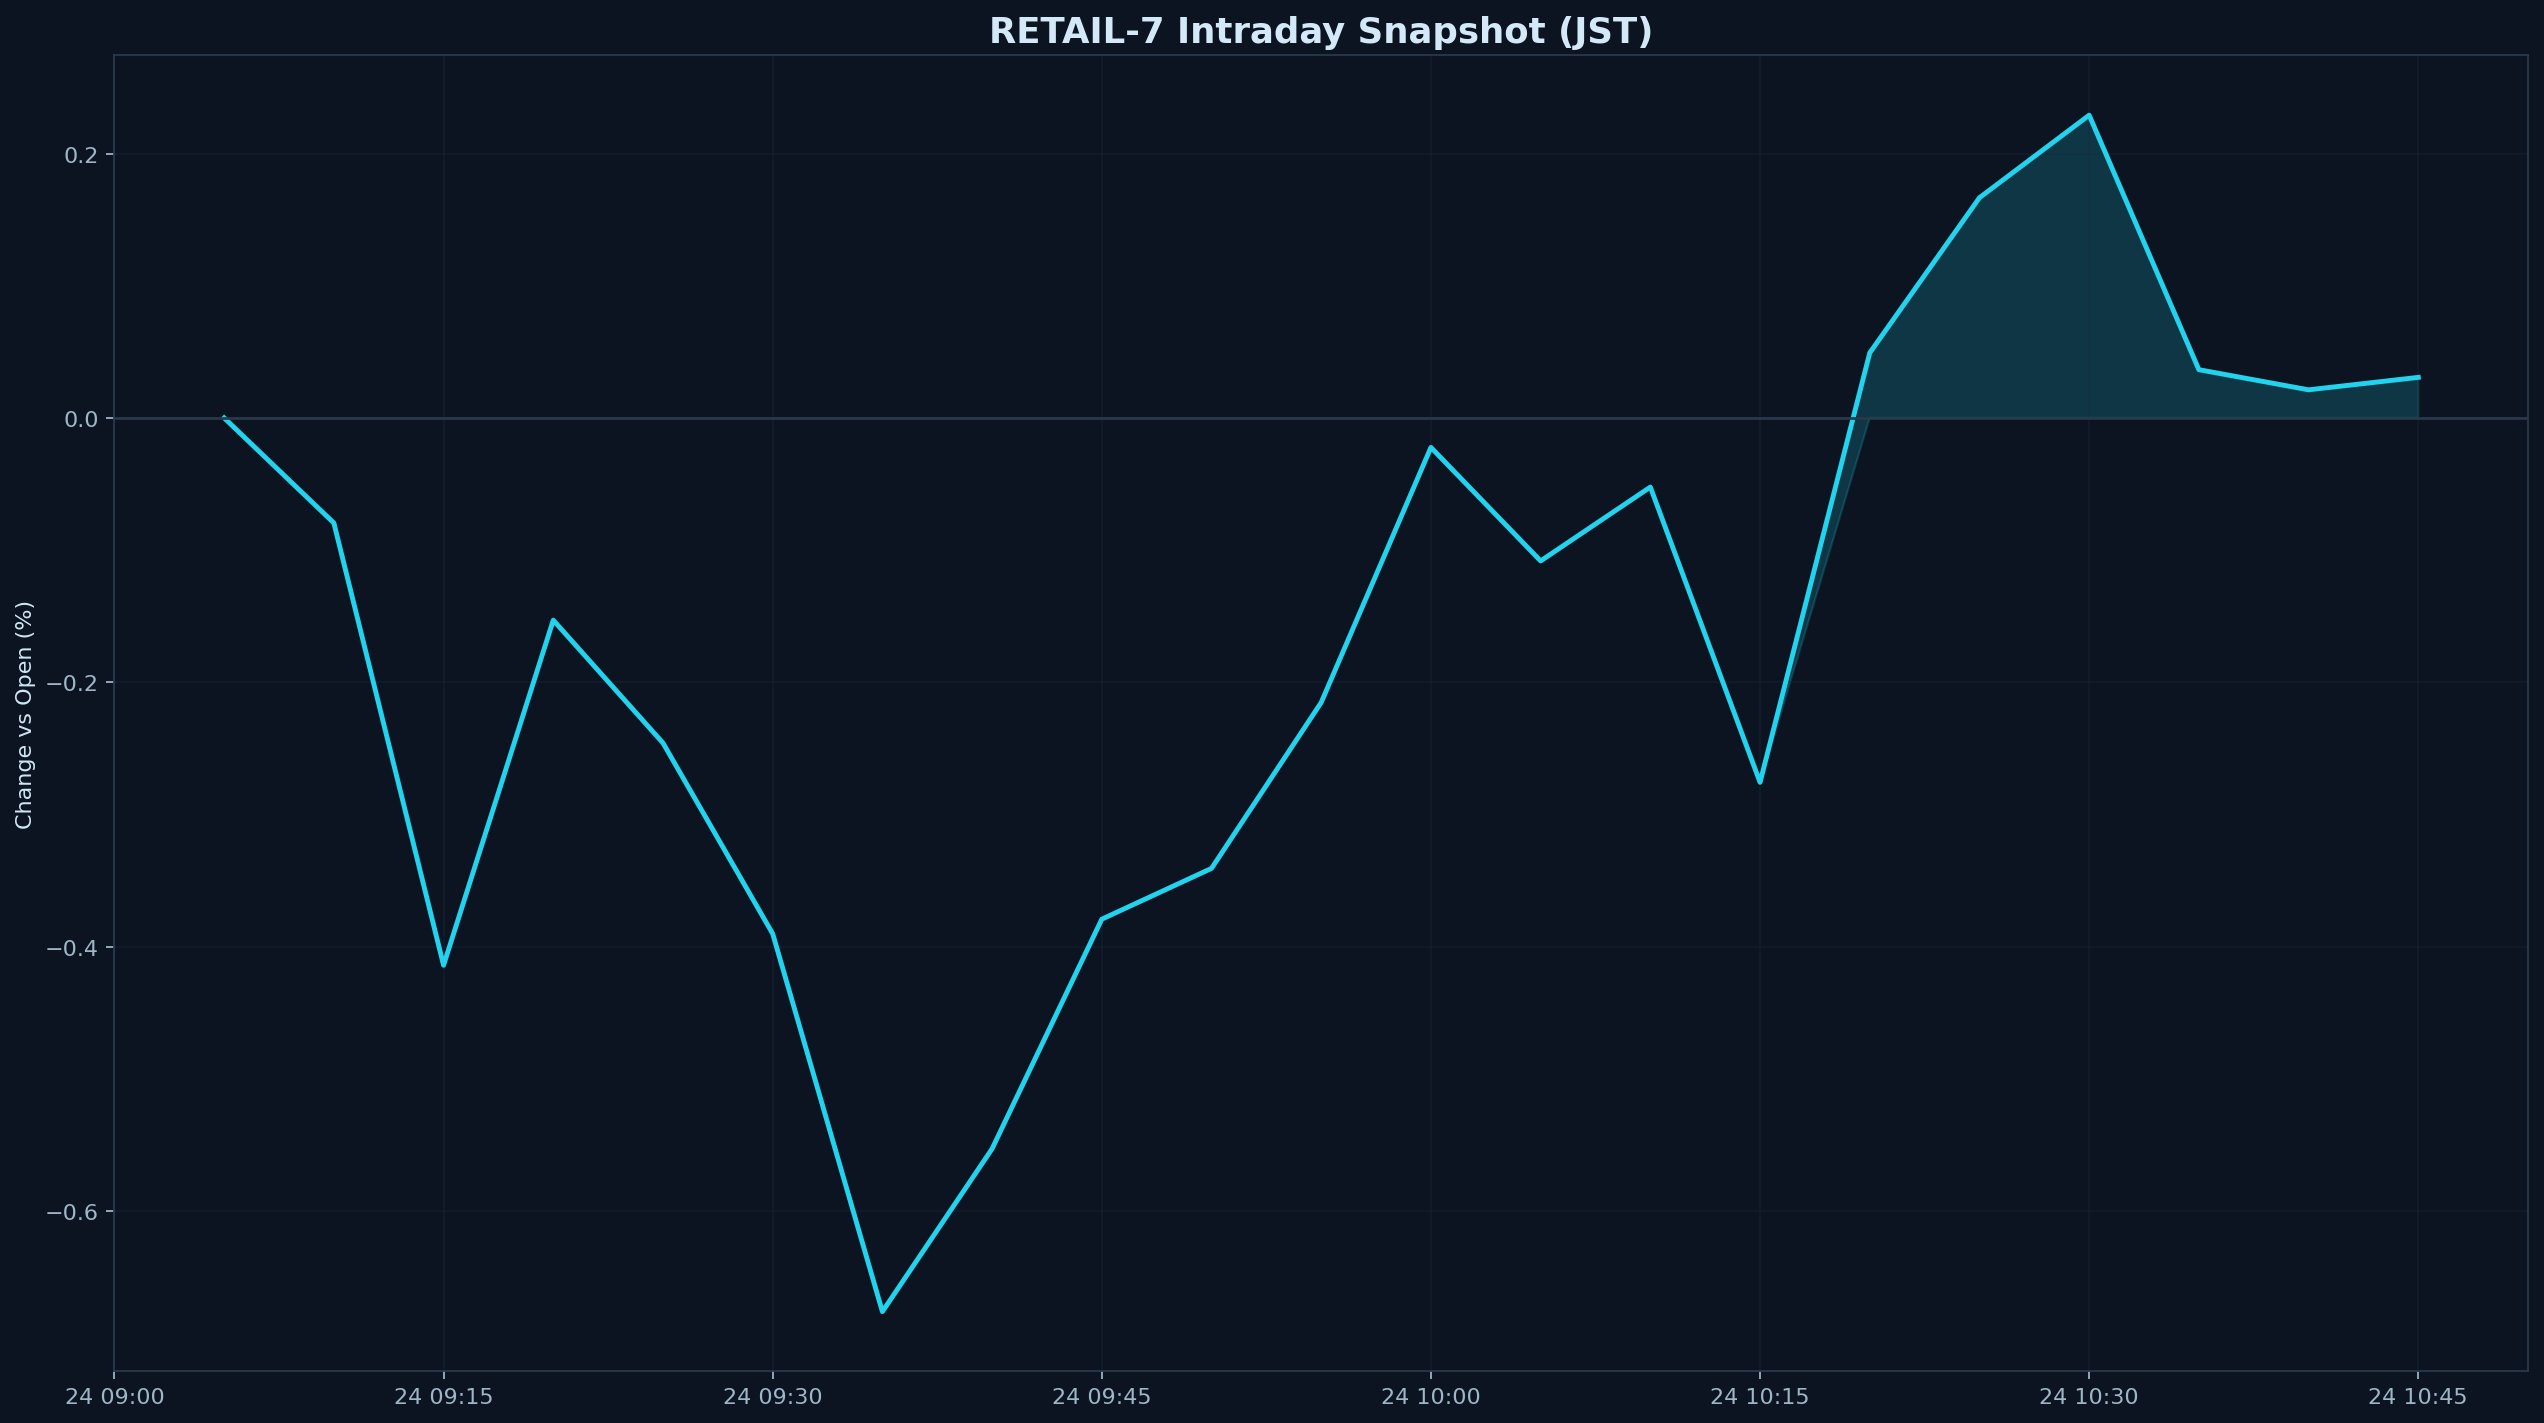

Data behind this chart, as committed beside it:
datetime_jst, pct
2026-03-24 09:05:00+09:00, 0.000000
2026-03-24 09:10:00+09:00, -0.07949
2026-03-24 09:15:00+09:00, -0.4141
2026-03-24 09:20:00+09:00, -0.153
2026-03-24 09:25:00+09:00, -0.2459
2026-03-24 09:30:00+09:00, -0.3902
2026-03-24 09:35:00+09:00, -0.6761
2026-03-24 09:40:00+09:00, -0.5529
2026-03-24 09:45:00+09:00, -0.3792
2026-03-24 09:50:00+09:00, -0.3408
2026-03-24 09:55:00+09:00, -0.2152
2026-03-24 10:00:00+09:00, -0.02234
2026-03-24 10:05:00+09:00, -0.1082
2026-03-24 10:10:00+09:00, -0.05233
2026-03-24 10:15:00+09:00, -0.2757
2026-03-24 10:20:00+09:00, 0.04921
2026-03-24 10:25:00+09:00, 0.1666
2026-03-24 10:30:00+09:00, 0.229
2026-03-24 10:35:00+09:00, 0.03648
2026-03-24 10:40:00+09:00, 0.02124
2026-03-24 10:45:00+09:00, 0.03067
